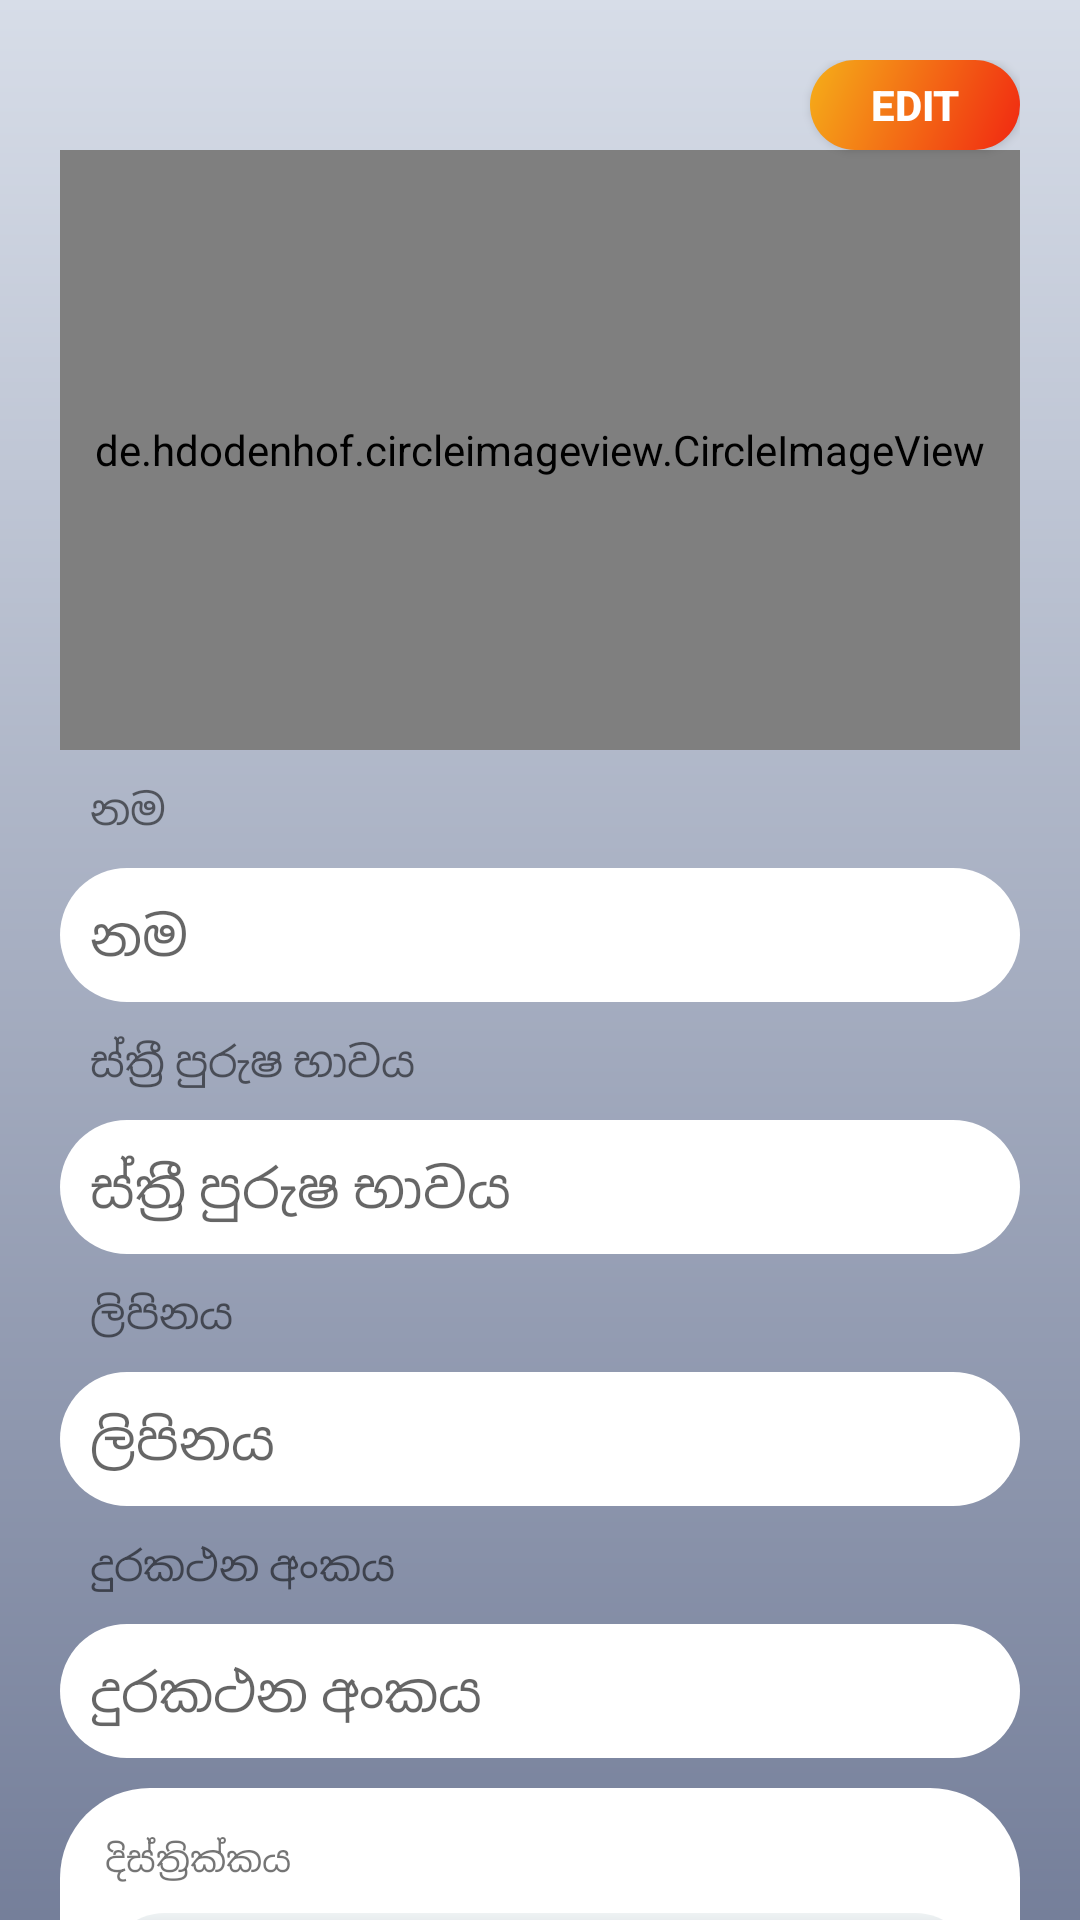

The Android layout XML behind this screen, and the referenced resources:
<!-- AndroidManifest.xml: application theme AppTheme -->
<!-- res/layout/fragment_share.xml -->
<?xml version="1.0" encoding="utf-8"?>
<LinearLayout xmlns:android="http://schemas.android.com/apk/res/android"
    xmlns:app="http://schemas.android.com/apk/res-auto"
    android:layout_width="match_parent"
    android:layout_height="match_parent"
    android:background="@drawable/light_background"
    android:paddingTop="20dp"
    android:paddingRight="20dp"
    android:paddingLeft="20dp"
    android:clickable="false"
    android:orientation="vertical">

    <LinearLayout
        android:orientation="vertical"
        android:layout_width="match_parent"
        android:layout_height="wrap_content">

        <Button
            android:textSize="14sp"
            android:textStyle="bold"
            android:textColor="@color/colorWhite"
            android:background="@drawable/edit_background_rounded"
            android:layout_gravity="right"
            android:text="Edit"
            android:layout_width="70dp"
            android:layout_height="30dp"/>

        <de.hdodenhof.circleimageview.CircleImageView
            android:id="@+id/profile_image01"
            android:gravity="center"
            android:src="@drawable/profilepicture"
            android:layout_width="match_parent"
            android:layout_height="200dp"
            xmlns:app="http://schemas.android.com/apk/res-auto"
            app:civ_border_width="5dp"
            app:civ_border_color="#FFFFFF"/>

    </LinearLayout>




    <ScrollView
        android:overScrollMode="never"
        android:scrollbars="none"
        android:layout_width="match_parent"
        android:layout_height="match_parent">


    <LinearLayout
        android:paddingBottom="20dp"
        android:orientation="vertical"
        android:layout_width="match_parent"
        android:layout_height="match_parent">



    <TextView
        android:id="@+id/yourprofile_name"
        android:layout_marginLeft="10dp"
        android:layout_marginTop="10dp"
        android:text="@string/s_register_name"
        android:layout_width="match_parent"
        android:layout_height="wrap_content"/>

    <EditText
        android:enabled="false"
        android:id="@+id/profile_name"
        android:layout_marginTop="10dp"
        android:padding="10dp"
        android:hint="@string/s_register_name"
        android:background="@drawable/edittext_background"
        android:layout_width="match_parent"
        android:layout_height="wrap_content"/>

    <TextView
        android:id="@+id/yourprofile_gender"
        android:layout_marginLeft="10dp"
        android:layout_marginTop="10dp"
        android:text="@string/s_register_gender"
        android:layout_width="match_parent"
        android:layout_height="wrap_content"/>

    <EditText
        android:enabled="false"
        android:id="@+id/profile_gender"
        android:layout_marginTop="10dp"
        android:padding="10dp"
        android:hint="@string/s_register_gender"
        android:background="@drawable/edittext_background"
        android:layout_width="match_parent"
        android:layout_height="wrap_content"/>

    <TextView
        android:id="@+id/yourprofile_address"
        android:layout_marginLeft="10dp"
        android:layout_marginTop="10dp"
        android:text="@string/s_register_address"
        android:layout_width="match_parent"
        android:layout_height="wrap_content"/>

    <EditText
        android:enabled="false"
        android:id="@+id/profile_address"
        android:layout_marginTop="10dp"
        android:padding="10dp"
        android:hint="@string/s_register_address"
        android:background="@drawable/edittext_background"
        android:layout_width="match_parent"
        android:layout_height="wrap_content"/>


    <TextView
        android:id="@+id/yourprofile_mobile"
        android:layout_marginLeft="10dp"
        android:layout_marginTop="10dp"
        android:text="@string/s_register_phone"
        android:layout_width="match_parent"
        android:layout_height="wrap_content"/>

    <EditText
        android:enabled="false"
        android:id="@+id/profile_phone"
        android:layout_marginTop="10dp"
        android:padding="10dp"
        android:hint="@string/s_register_phone"
        android:background="@drawable/edittext_background"
        android:layout_width="match_parent"
        android:layout_height="wrap_content"/>

        <LinearLayout
            android:layout_marginTop="10dp"
            android:background="@drawable/edittext_background"
            android:padding="15dp"
            android:orientation="vertical"
            android:layout_width="match_parent"
            android:layout_height="wrap_content">

            <TextView
                android:id="@+id/yourprofile_district"
                android:textSize="12sp"
                android:text="@string/s_register_district"
                android:layout_width="match_parent"
                android:layout_height="wrap_content"/>

            <Spinner
                android:background="@drawable/buyitembackground"
                android:padding="20dp"
                android:textSize="12sp"
                android:layout_marginTop="10dp"
                android:id="@+id/s_profile_reg_district"
                android:layout_width="match_parent"
                android:layout_height="wrap_content"/>

        </LinearLayout>


        <LinearLayout
            android:layout_marginTop="10dp"
            android:background="@drawable/edittext_background"
            android:padding="15dp"
            android:orientation="vertical"
            android:layout_width="match_parent"
            android:layout_height="wrap_content">

            <TextView
                android:id="@+id/yourprofile_govicenter"
                android:textSize="12sp"
                android:text="@string/s_register_govicenter"
                android:layout_width="match_parent"
                android:layout_height="wrap_content"/>
            <Spinner
                android:background="@drawable/buyitembackground"
                android:padding="20dp"
                android:textSize="12sp"
                android:layout_marginTop="10dp"
                android:id="@+id/s_profile_reg_govicenter"
                android:layout_width="match_parent"
                android:layout_height="wrap_content"/>

        </LinearLayout>




    </LinearLayout>
    </ScrollView>



</LinearLayout>
<!-- resources referenced by this layout -->
<resources>
  <color name="colorWhite">#FFF</color>
  <!-- drawable buyitembackground (drawable) -->
  <?xml version="1.0" encoding="utf-8"?>
  <shape xmlns:android="http://schemas.android.com/apk/res/android" android:shape="rectangle" >
  
      <corners
          android:radius="30dp" />
      <gradient android:angle="90"
          android:startColor="#8e9eab"
          android:endColor="#eef2f3"/>
  
  </shape>
  <!-- drawable edit_background_rounded (drawable) -->
  <?xml version="1.0" encoding="utf-8"?>
  <shape xmlns:android="http://schemas.android.com/apk/res/android" android:shape="rectangle" >
  
      <corners
          android:radius="30dp" />
      <gradient android:angle="135"
          android:startColor="#f12711"
          android:endColor="#f5af19"/>
  
  </shape>
  <!-- drawable edittext_background (drawable) -->
  <?xml version="1.0" encoding="utf-8"?>
  <shape xmlns:android="http://schemas.android.com/apk/res/android" android:shape="rectangle" >
  
      <corners
          android:radius="30dp" />
  
      <solid android:color="@color/colorWhite"/>
  
  </shape>
  <!-- drawable light_background (drawable) -->
  <?xml version="1.0" encoding="utf-8"?>
  <shape xmlns:android="http://schemas.android.com/apk/res/android" android:shape="rectangle" >
  
  
  
      <gradient android:angle="90"
          android:startColor="#757F9A"
          android:endColor="#D7DDE8"/>
  
  </shape>
  <!-- drawable profilepicture: jpg bitmap (drawable, 52063 bytes) -->
  <string name="s_register_address">ලිපිනය</string>
  <string name="s_register_district">දිස්ත්‍රික්කය</string>
  <string name="s_register_gender">ස්ත්‍රී පුරුෂ භාවය</string>
  <string name="s_register_govicenter">ගොවිජන සේවා මධ්‍යස්ථානය</string>
  <string name="s_register_name">නම</string>
  <string name="s_register_phone">දුරකථන අංකය</string>
  <style name="AppTheme" parent="Theme.AppCompat.Light.DarkActionBar">
          
          <item name="colorPrimary">@color/colorPrimary</item>
          <item name="colorPrimaryDark">@color/colorPrimaryDark</item>
          <item name="colorAccent">@color/colorAccent</item>
      </style>
  <color name="colorPrimary">#434343</color>
  <color name="colorPrimaryDark">#000000</color>
  <color name="colorAccent">#D81B60</color>
</resources>
